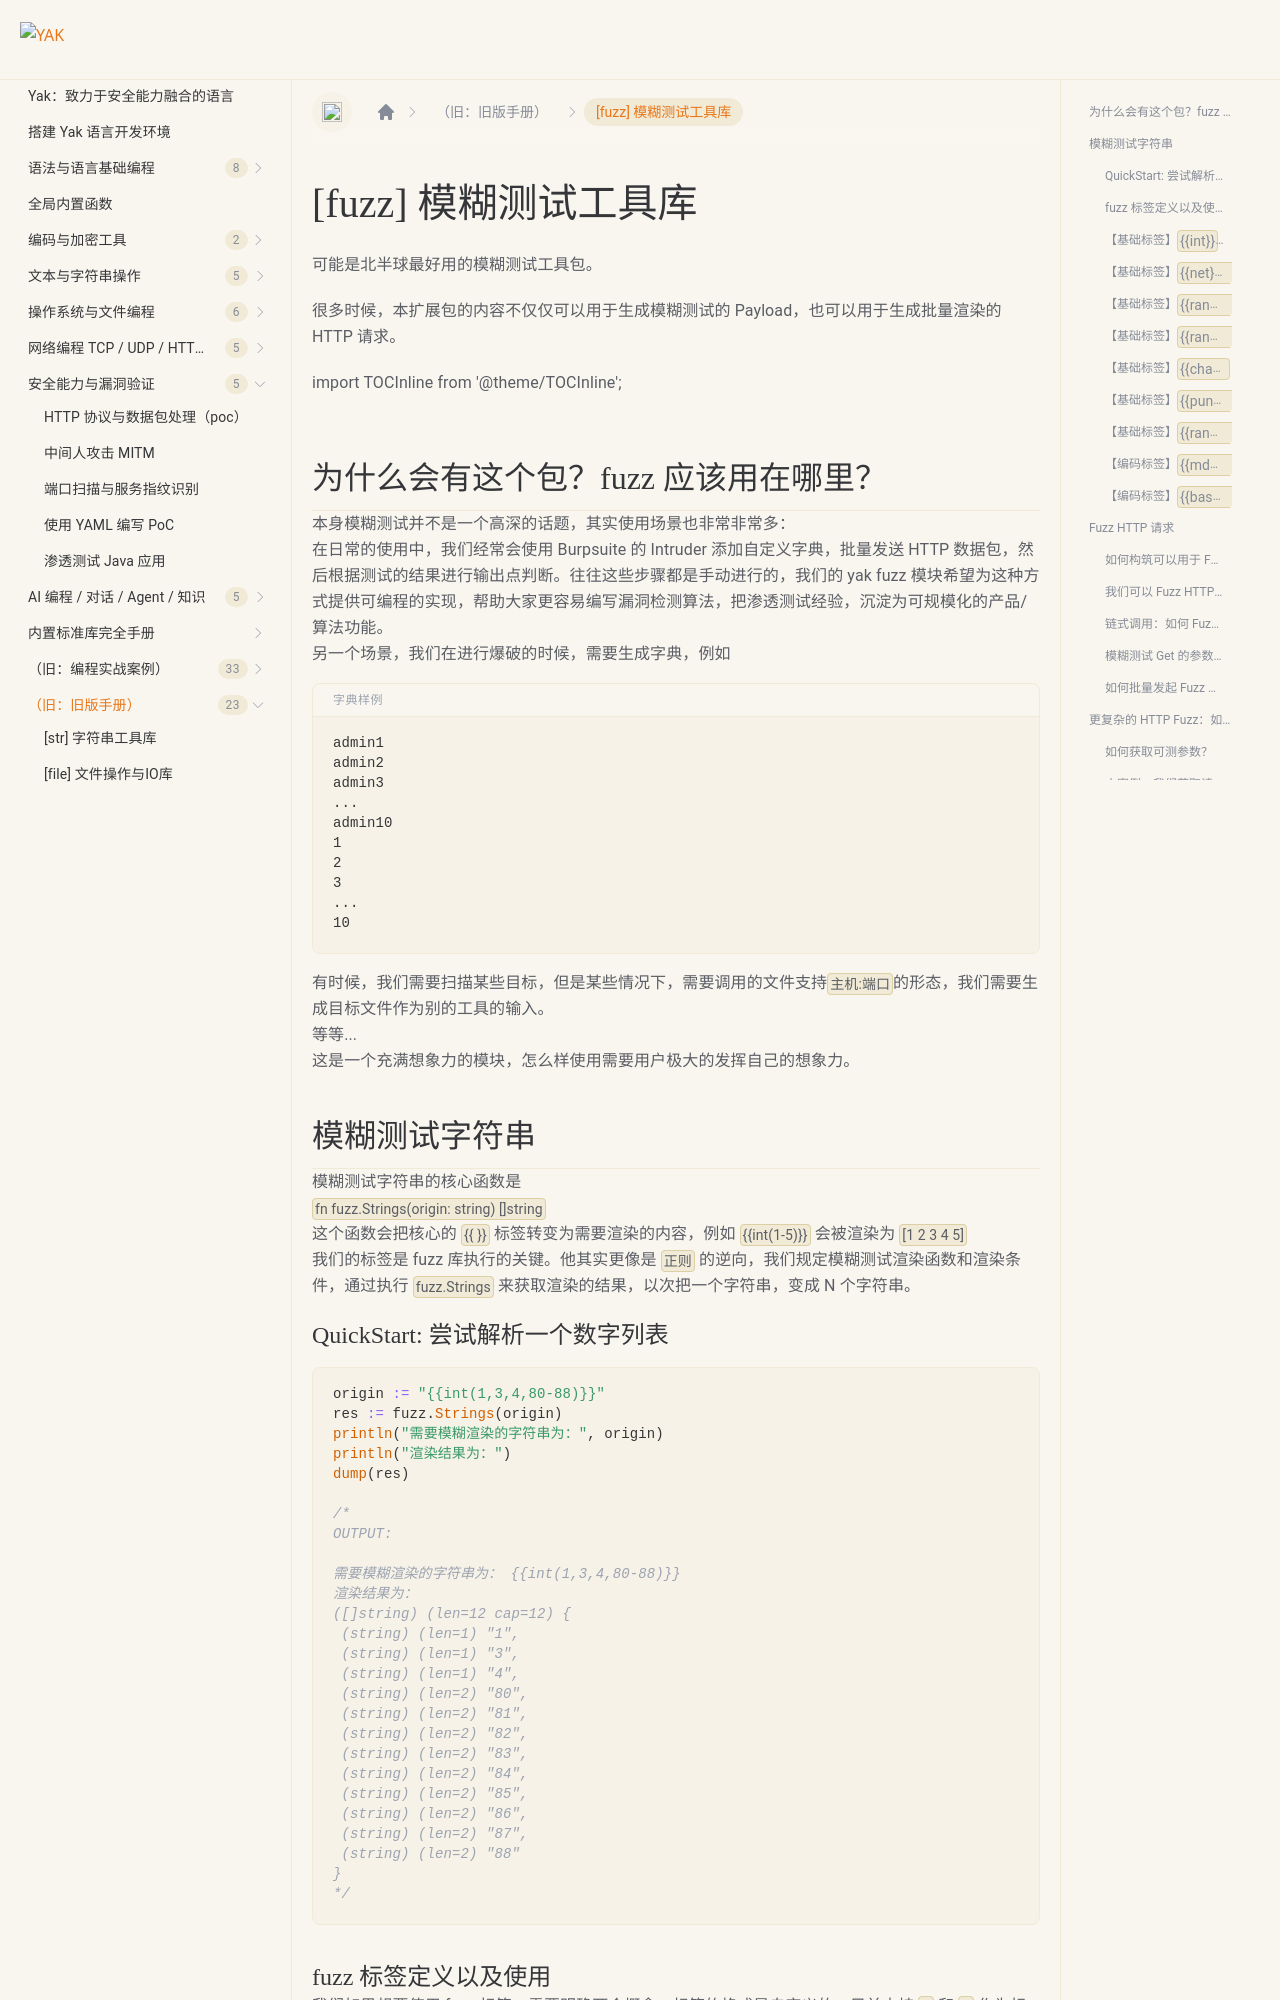

repository: yaklang/yaklang.github.io · page: docs/buildinlibs/lib_fuzz/index.html · generator: docusaurus

---
sidebar_position: 8
---

# [fuzz] 模糊测试工具库

可能是北半球最好用的模糊测试工具包。

很多时候，本扩展包的内容不仅仅可以用于生成模糊测试的 Payload，也可以用于生成批量渲染的 HTTP 请求。

import TOCInline from '@theme/TOCInline';

<TOCInline toc=&#123;toc&#125; />

## 为什么会有这个包？fuzz 应该用在哪里？

本身模糊测试并不是一个高深的话题，其实使用场景也非常非常多：

在日常的使用中，我们经常会使用 Burpsuite 的 Intruder 添加自定义字典，批量发送 HTTP 数据包，然后根据测试的结果进行输出点判断。往往这些步骤都是手动进行的，我们的 yak fuzz 模块希望为这种方式提供可编程的实现，帮助大家更容易编写漏洞检测算法，把渗透测试经验，沉淀为可规模化的产品/算法功能。

另一个场景，我们在进行爆破的时候，需要生成字典，例如

```txt title='字典样例'
admin1
admin2
admin3
...
admin10
1
2
3
...
10
```

有时候，我们需要扫描某些目标，但是某些情况下，需要调用的文件支持`主机:端口`的形态，我们需要生成目标文件作为别的工具的输入。

等等...

这是一个充满想象力的模块，怎么样使用需要用户极大的发挥自己的想象力。

## 模糊测试字符串

模糊测试字符串的核心函数是

`fn fuzz.Strings(origin: string) []string`

这个函数会把核心的 `{{  }}` 标签转变为需要渲染的内容，例如 `{{int(1-5)}}` 会被渲染为 `[1 2 3 4 5]`

我们的标签是 fuzz 库执行的关键。他其实更像是 `正则` 的逆向，我们规定模糊测试渲染函数和渲染条件，通过执行 `fuzz.Strings` 来获取渲染的结果，以次把一个字符串，变成 N 个字符串。

### QuickStart: 尝试解析一个数字列表

```go
origin := "{{int(1,3,4,80-88)}}"
res := fuzz.Strings(origin)
println("需要模糊渲染的字符串为：", origin)
println("渲染结果为：")
dump(res)

/*
OUTPUT:

需要模糊渲染的字符串为： {{int(1,3,4,80-88)}}
渲染结果为：
([]string) (len=12 cap=12) {
 (string) (len=1) "1",
 (string) (len=1) "3",
 (string) (len=1) "4",
 (string) (len=2) "80",
 (string) (len=2) "81",
 (string) (len=2) "82",
 (string) (len=2) "83",
 (string) (len=2) "84",
 (string) (len=2) "85",
 (string) (len=2) "86",
 (string) (len=2) "87",
 (string) (len=2) "88"
}
*/
```

### fuzz 标签定义以及使用

我们如果想要使用 fuzz 标签，需要明确两个概念，标签的格式是自定义的，目前支持 `{{` 和 `}}` 作为标签的标记，也支持 `__` 和 `__`。

我们以 `{{int()}}` 为例，`int` 代表标签要渲染的具体功能，`()` 括号中的内容是渲染材料，有一些标签需要，有一些标签可以没有，例如 `随机类` 的标签。

在同一个渲染的字符串中，完全相同的标签不会做排列组合，而是被渲染成相同的元素。如果真的需要标签渲染内容完全相同，并且需要分别渲染，可以在标签函数功能后增加一个数字，例如 `{{int1()}}`, `{{int2()}}` 这两个标签同 `{{int()}}` 完全等效，但是可以分别渲染。
